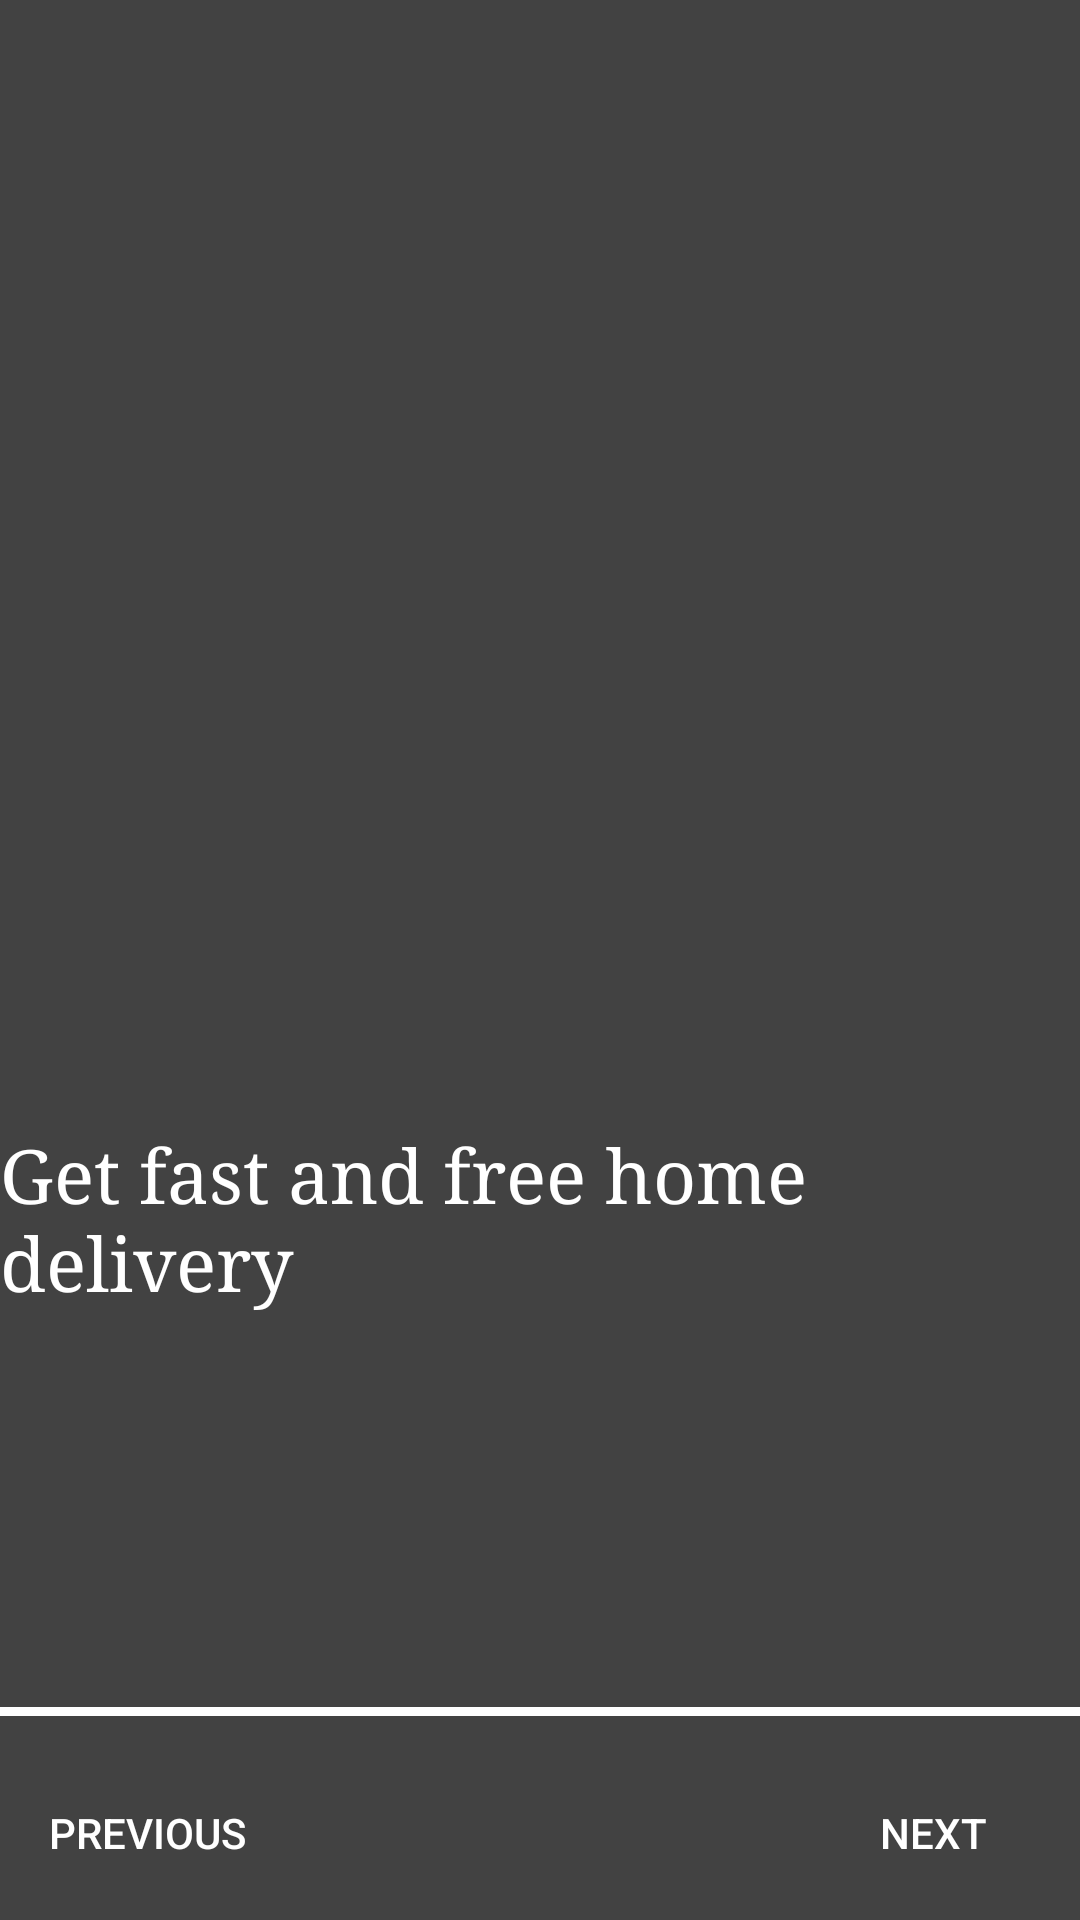

This screen was rendered from an Android layout file. Write that file and the resources it references.
<!-- AndroidManifest.xml: application theme AppTheme -->
<!-- res/layout/activity_third.xml -->
<?xml version="1.0" encoding="utf-8"?>

<RelativeLayout xmlns:android="http://schemas.android.com/apk/res/android"
    xmlns:tools="http://schemas.android.com/tools"
    android:id="@+id/activity_third"
    android:layout_width="match_parent"
    android:layout_height="match_parent"
    android:background="#424242"
    tools:context="adi.adi.com.webmobileapp.third">

    <ImageView
        android:layout_width="wrap_content"
        android:layout_height="wrap_content"
        android:src="@drawable/home"
        android:layout_centerVertical="true"
        android:layout_centerHorizontal="true"
        android:id="@+id/imageView2" />

    <TextView
        android:layout_width="wrap_content"
        android:layout_height="wrap_content"
        android:text="Get fast and free home delivery"
        android:layout_below="@+id/imageView2"
        android:layout_centerHorizontal="true"
        android:layout_marginTop="55dp"
        android:textSize="25sp"
        android:textColor="#ffffff"
        android:fontFamily="serif"/>

    <Button
        android:layout_width="wrap_content"
        android:layout_height="wrap_content"
        android:text="Next"
        android:background="#00000000"
        android:textColor="#ffffff"
        android:layout_margin="5dp"
        android:layout_alignParentRight="true"
        android:layout_alignParentEnd="true"
        android:layout_alignParentBottom="true"
        android:id="@+id/button4" />


    <Button
        android:layout_width="wrap_content"
        android:layout_height="wrap_content"
        android:text="Previous"
        android:background="#00000000"
        android:textColor="#ffffff"
        android:id="@+id/button5"
        android:layout_alignParentBottom="true"
        android:layout_alignParentLeft="true"
        android:layout_margin="5dp"
      />

    <View
        android:layout_width="wrap_content"
        android:layout_height="3dp"
        android:background="#ffffff"
        android:id="@+id/view"
        android:layout_marginBottom="10dp"
        android:layout_above="@+id/button5"
        android:layout_alignParentLeft="true"
        android:layout_alignParentStart="true"></View>

</RelativeLayout>
<!-- resources referenced by this layout -->
<resources>
  <style name="AppTheme" parent="Theme.AppCompat.NoActionBar">
          
          <item name="colorPrimary">@color/colorPrimary</item>
          <item name="colorAccent">@color/colorfr</item>
      </style>
  <color name="colorPrimary">#42A5F5</color>
  <color name="colorfr">#EC407A</color>
</resources>
